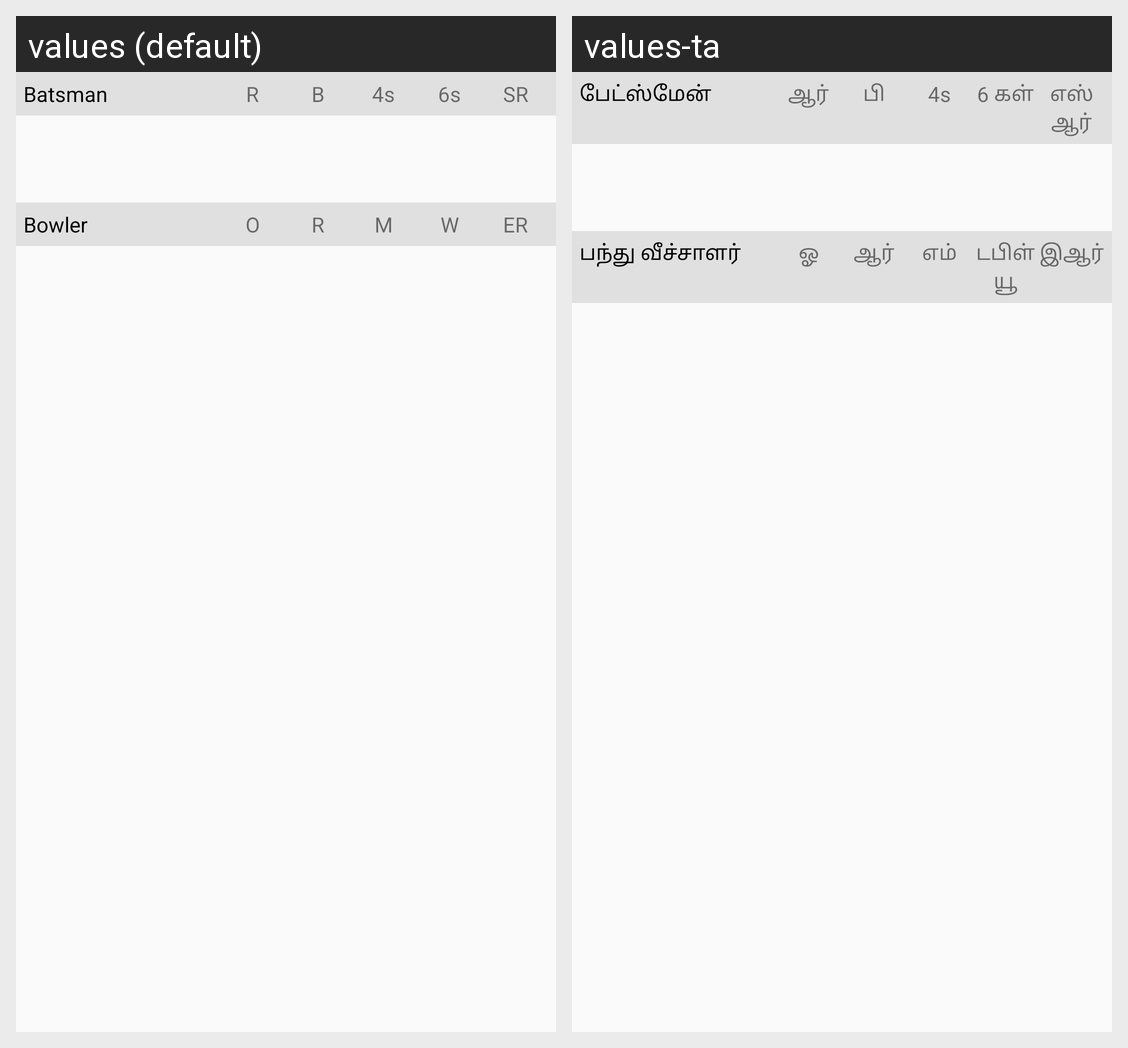

For this localized Android screen grid, give each drawn string resource with its value in every locale shown.
Android screen res/layout/score_live_update.xml rendered under 2 locales, left to right: values (default), values-ta. Device: Nexus 5 (rendered at 1080×1920; each locale shown at half size, 540×960, under a caption strip naming it); theme MyMaterialTheme.
Strings drawn on this screen, with the default value and each locale's value (text and hints the layout hard-codes, and strings that could not be matched under every locale, appear in the picture but are not listed):

batsman
  values: Batsman
  values-ta: பேட்ஸ்மேன்

R
  values: R
  values-ta: ஆர்

B
  values: B
  values-ta: பி

fours
  values: 4s
  values-ta: 4s

sixes
  values: 6s
  values-ta: 6 கள்

sr
  values: SR
  values-ta: எஸ்ஆர்

bowler
  values: Bowler
  values-ta: பந்து வீச்சாளர்

o
  values: O
  values-ta: ஓ

m
  values: M
  values-ta: எம்

w
  values: W
  values-ta: டபிள்யூ

er
  values: ER
  values-ta: இஆர்
